Run: headless pygame with SDL's dummy video driver; simulated clock (each Clock.tick advances the game by its frame time, no real sleeping); random seed 0; keys injected as events and as key.get_pressed() state; mouse plan: one left click at the window centre at the start of phase 2, then a move to the lower-right quarter at the start of phase 3.
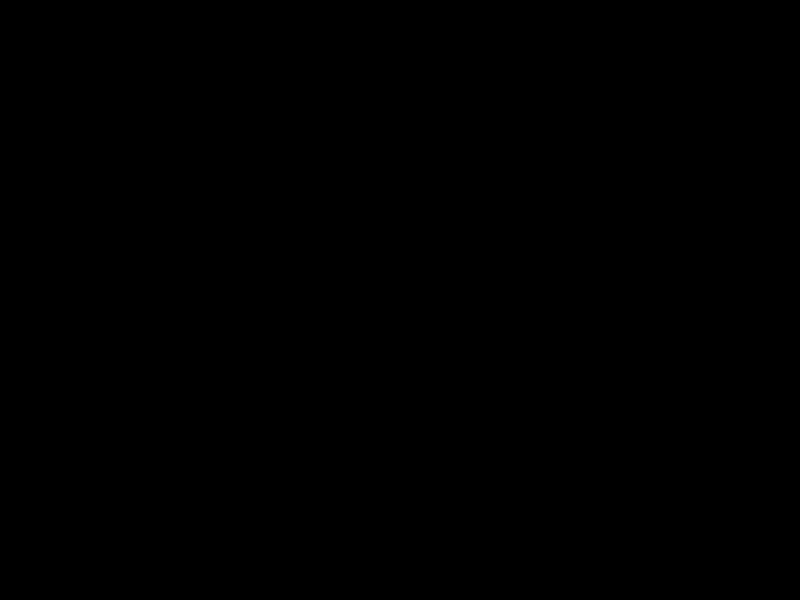
Frame 1 of 4 · flips 1–60 · no input
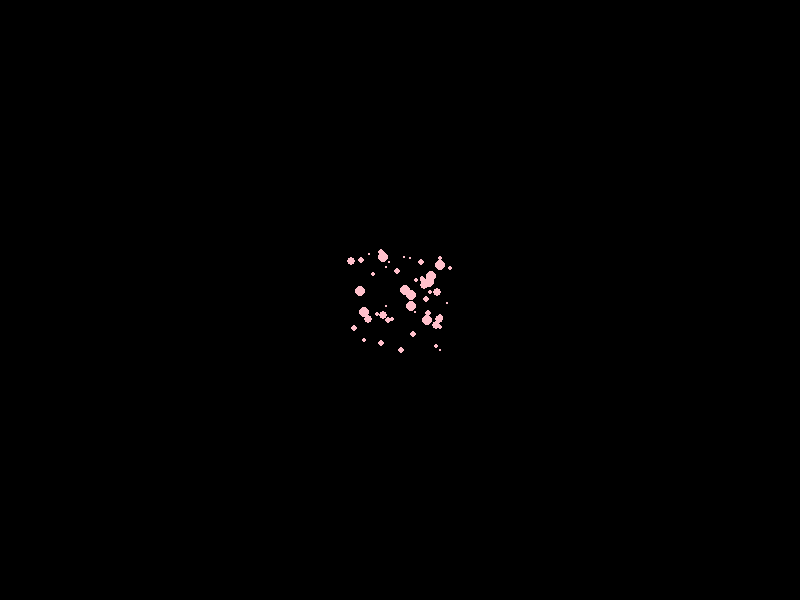
Frame 2 of 4 · flips 61–180 · clicked the window centre · tapped SPACE, RETURN · held RIGHT (→), D
Frame 3 of 4 · flips 181–300 · moved the mouse to the lower-right quarter · held DOWN (↓), S · screen unchanged from frame 2, image omitted
Frame 4 of 4 · flips 301–420 · held LEFT (←), A, UP (↑), W · screen unchanged from frame 3, image omitted

The pygame program that drew these frames:

import pygame
import random
import sys

pygame.init()

SCREEN_WIDTH = 800
SCREEN_HEIGHT = 600
screen = pygame.display.set_mode((SCREEN_WIDTH, SCREEN_HEIGHT))
pygame.display.set_caption("Holi Colors Splash")

COLORS = [
    (255, 0, 0),      # Red
    (0, 255, 0),      # Green
    (0, 0, 255),      # Blue
    (255, 255, 0),    # Yellow
    (255, 165, 0),    # Orange
    (128, 0, 128),    # Purple
    (255, 192, 203),  # Pink
    (0, 255, 255)     # Cyan
]

running = True

def draw_splash(surface, position, size, color):
    for _ in range(size):
        offset_x = random.randint(-size, size)
        offset_y = random.randint(-size, size)
        radius = random.randint(1, 5)
        pygame.draw.circle(surface, color, (position[0] + offset_x, position[1] + offset_y), radius)

while running:
    for event in pygame.event.get():
        if event.type == pygame.QUIT:
            running = False
        elif event.type == pygame.MOUSEBUTTONDOWN:
            mouse_pos = pygame.mouse.get_pos()
            color = random.choice(COLORS)
            draw_splash(screen, mouse_pos, size=50, color=color)
    
    pygame.display.flip()

pygame.quit()
sys.exit()
